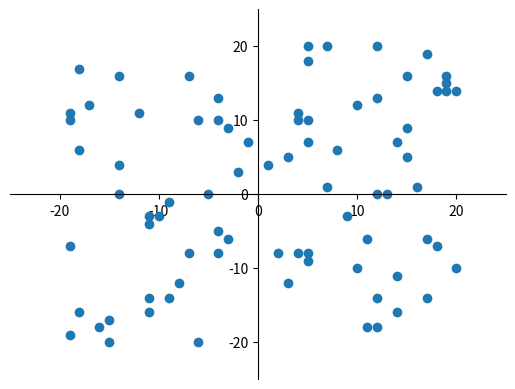

Recreate this plot in Python.
###############################################
# [redacted]
# Uppgift 4
###############################################

# Program 1
import random

def program1():
    index = 0
    while index < 20:
        tal = random.randint(1, 50)
        talÄrPrimtal = ärPrimtal(tal)
        output = str(tal) + " <--"

        if tal % 2 == 0:
            output += " jämnt"
        if talÄrPrimtal:
            output += " primtal"
        if tal % 2 != 0 and talÄrPrimtal is not True:
            output += " udda"
        print(output)
        index += 1

def ärPrimtal(heltal):
   delare = 2
   if(heltal < 2):
       return False
   while(delare < heltal):
       if(heltal % delare == 0):
           return False
       delare += 1   
   return True


# Program 3
import random
import matplotlib.pyplot as plt

antal_punkter = 80
X=[]
Y=[] 

antal = 0

for i in range(antal_punkter):
    xCord = random.randint(-20, 20)
    yCord = random.randint(-20, 20)

    # Räkna alla som hamnar i tredje kvadraten (bottom-left)
    if(xCord <= 0 and yCord <= 0):
        antal += 1
    X.append(xCord)
    Y.append(yCord)

print("Antal bollar i tredje kvadraten: " + str(antal))

ax = plt.figure().add_subplot(1, 1, 1)
ax.spines['left'].set_position('center')     
ax.spines['bottom'].set_position('center')
ax.spines['right'].set_color('none')
ax.spines['top'].set_color('none')
plt.axis([-25,25,-25,25])                          
plt.plot(X, Y, 'o')                                      
plt.savefig('program3.png')
plt.show()
#############################################

program1()